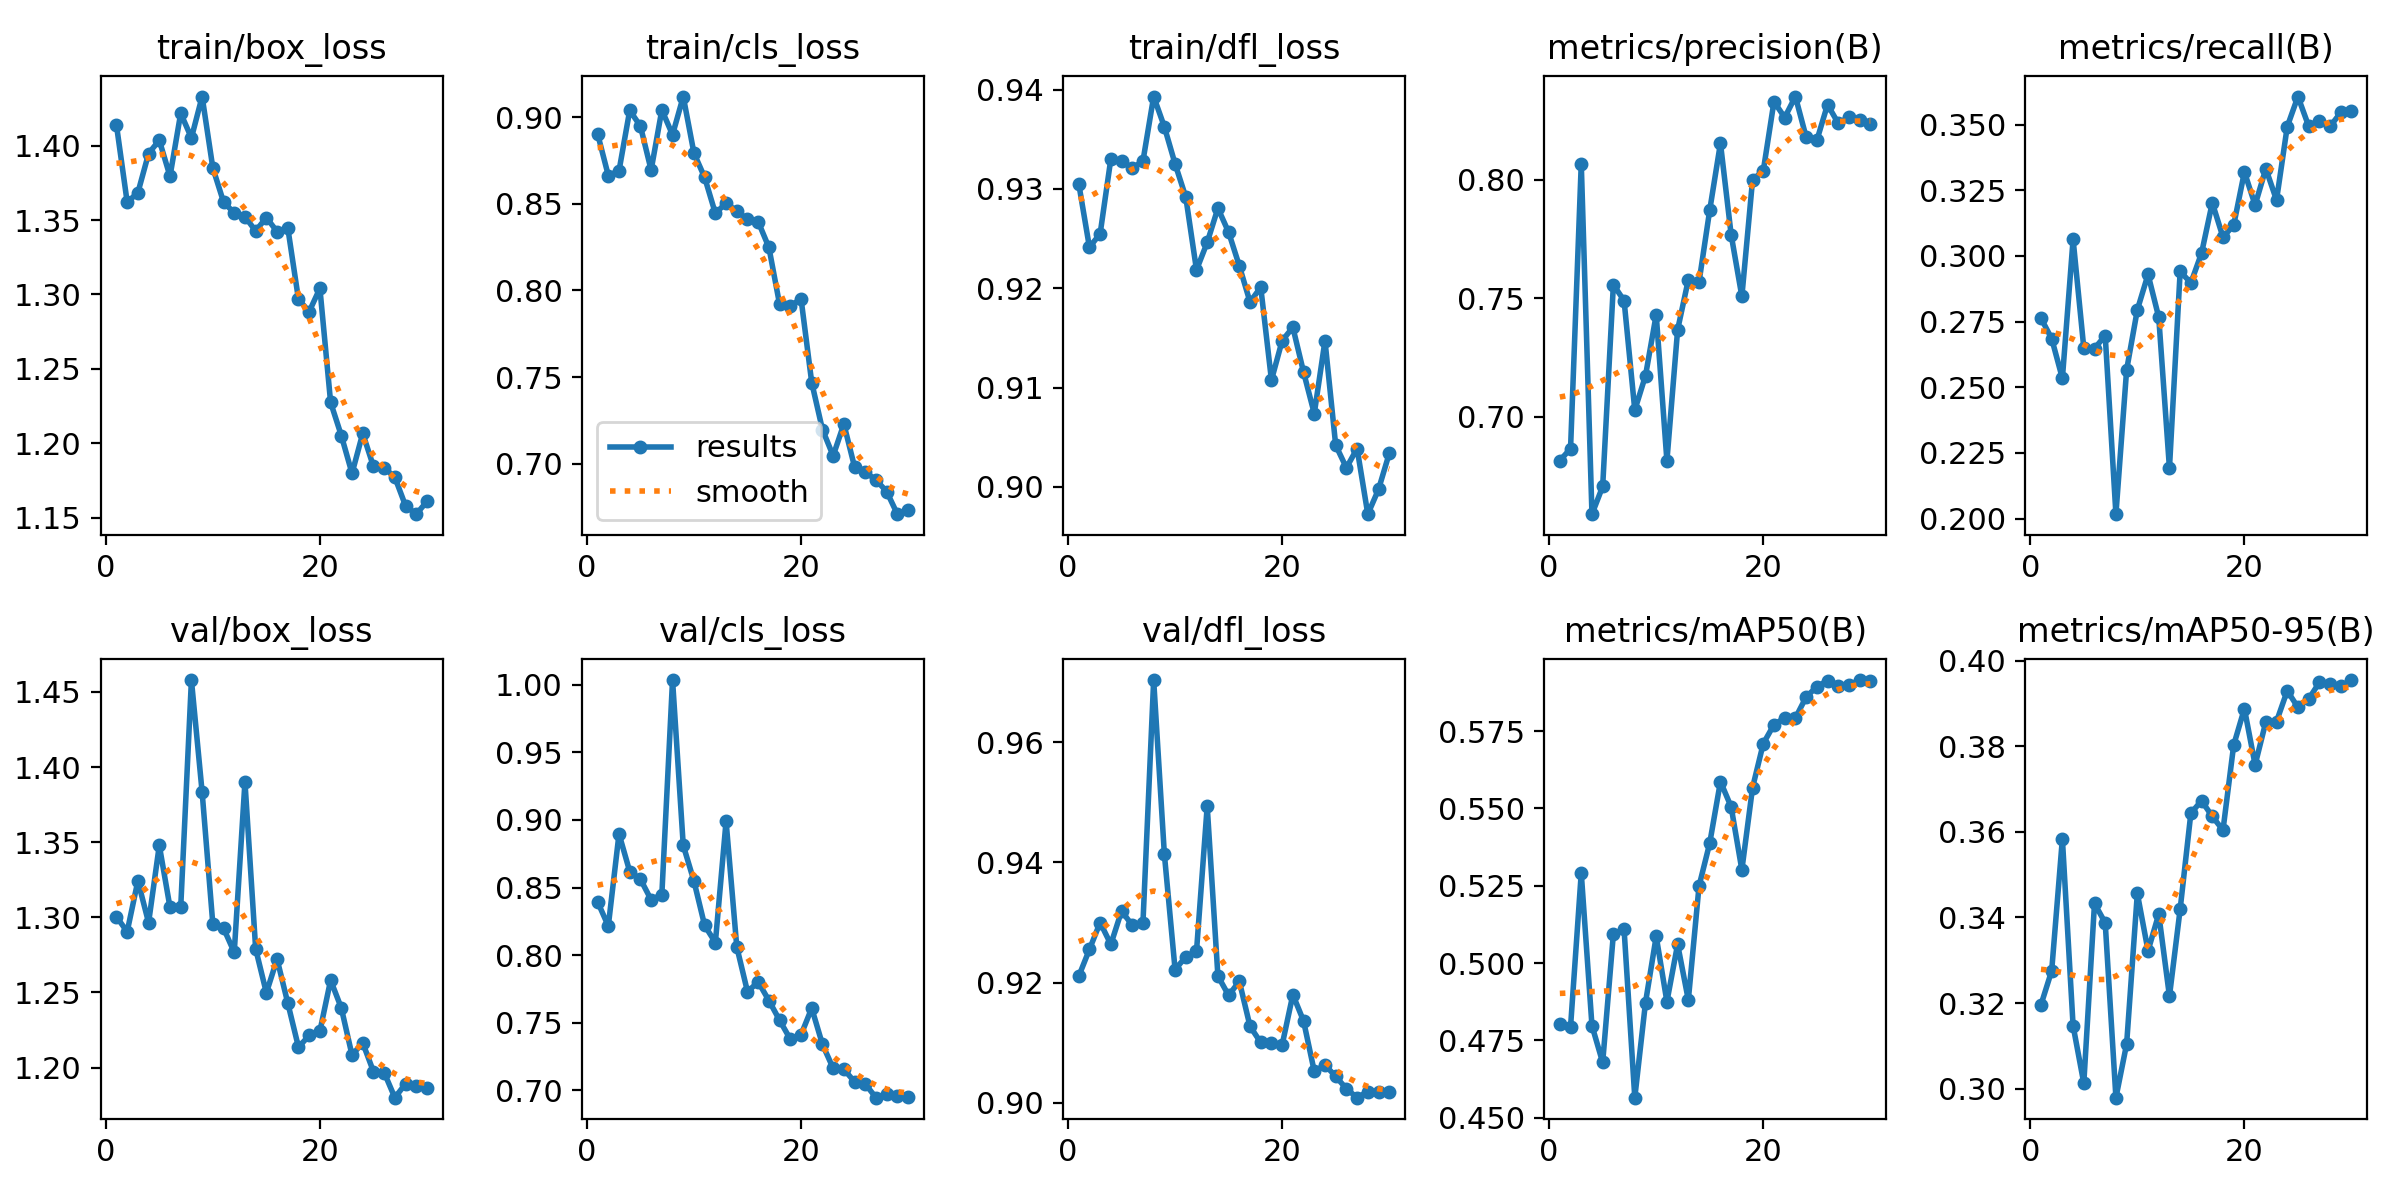

The file beside this chart, header and first rows:
epoch, time, train/box_loss, train/cls_loss, train/dfl_loss, metrics/precision(B), metrics/recall(B), metrics/mAP50(B), metrics/mAP50-95(B), val/box_loss, val/cls_loss, val/dfl_loss, lr/pg0, lr/pg1, lr/pg2
1, 475, 1.414, 0.8905, 0.9305, 0.6815, 0.2763, 0.4804, 0.3196, 1.3, 0.8395, 0.921, 0.08366, 0.0001318, 0.0001318
2, 946, 1.362, 0.8664, 0.9241, 0.6865, 0.2685, 0.4794, 0.3275, 1.29, 0.8215, 0.9255, 0.06712, 0.0002644, 0.0002644
3, 1414, 1.368, 0.8691, 0.9255, 0.8067, 0.2534, 0.5291, 0.3584, 1.324, 0.8897, 0.93, 0.05059, 0.0003941, 0.0003941
4, 1884, 1.395, 0.904, 0.933, 0.6588, 0.3064, 0.4798, 0.3147, 1.296, 0.8619, 0.9264, 0.03405, 0.0005188, 0.0005188
5, 2352, 1.404, 0.8949, 0.9328, 0.6705, 0.2649, 0.4679, 0.3012, 1.348, 0.8562, 0.9319, 0.0175, 0.0006364, 0.0006364
6, 2824, 1.379, 0.8695, 0.9321, 0.7557, 0.2648, 0.5094, 0.3433, 1.307, 0.8409, 0.9295, 0.0009388, 0.000745, 0.000745
7, 3292, 1.422, 0.9042, 0.9328, 0.7489, 0.2697, 0.5109, 0.3387, 1.307, 0.8448, 0.93, 0.0007237, 0.0007237, 0.0007237
8, 3761, 1.405, 0.8899, 0.9393, 0.7027, 0.2016, 0.4565, 0.2979, 1.458, 1.004, 0.9703, 0.0006974, 0.0006974, 0.0006974
9, 4233, 1.433, 0.912, 0.9363, 0.7173, 0.2566, 0.4872, 0.3104, 1.383, 0.8812, 0.9413, 0.0006678, 0.0006678, 0.0006678
10, 4708, 1.385, 0.8793, 0.9325, 0.743, 0.2795, 0.5086, 0.3456, 1.295, 0.8547, 0.9222, 0.0006353, 0.0006353, 0.0006353
11, 5175, 1.362, 0.8652, 0.9292, 0.6814, 0.293, 0.4875, 0.3322, 1.293, 0.8219, 0.9243, 0.0006002, 0.0006002, 0.0006002
12, 5642, 1.355, 0.8445, 0.9218, 0.7366, 0.2766, 0.5061, 0.3408, 1.277, 0.8093, 0.9252, 0.0005629, 0.0005629, 0.0005629
13, 6117, 1.352, 0.8505, 0.9246, 0.7577, 0.2192, 0.4881, 0.3216, 1.39, 0.8991, 0.9493, 0.0005239, 0.0005239, 0.0005239
14, 6582, 1.343, 0.8458, 0.9281, 0.7568, 0.2942, 0.5249, 0.3419, 1.279, 0.8061, 0.9211, 0.0004835, 0.0004835, 0.0004835
15, 7052, 1.352, 0.8411, 0.9256, 0.7872, 0.2897, 0.5388, 0.3644, 1.25, 0.7729, 0.9179, 0.0004422, 0.0004422, 0.0004422
16, 7519, 1.342, 0.8397, 0.9223, 0.8154, 0.3011, 0.5587, 0.3673, 1.272, 0.7801, 0.9202, 0.0004004, 0.0004004, 0.0004004
17, 7989, 1.345, 0.8248, 0.9186, 0.7767, 0.3203, 0.5505, 0.3636, 1.243, 0.7664, 0.9127, 0.0003586, 0.0003586, 0.0003586
18, 8458, 1.297, 0.7919, 0.9201, 0.7507, 0.3072, 0.5302, 0.3604, 1.214, 0.7518, 0.91, 0.0003173, 0.0003173, 0.0003173
19, 8924, 1.288, 0.791, 0.9107, 0.7999, 0.3117, 0.5567, 0.3803, 1.221, 0.7377, 0.9099, 0.0002769, 0.0002769, 0.0002769
20, 9398, 1.304, 0.7953, 0.9147, 0.8037, 0.332, 0.571, 0.3888, 1.224, 0.741, 0.9096, 0.0002379, 0.0002379, 0.0002379
21, 9859, 1.227, 0.7468, 0.9161, 0.8329, 0.3194, 0.5771, 0.3757, 1.258, 0.7607, 0.918, 0.0002006, 0.0002006, 0.0002006
22, 10317, 1.205, 0.7197, 0.9115, 0.8262, 0.3333, 0.5793, 0.3857, 1.24, 0.7339, 0.9136, 0.0001655, 0.0001655, 0.0001655
23, 10778, 1.18, 0.7045, 0.9074, 0.835, 0.3213, 0.5792, 0.3858, 1.208, 0.7163, 0.9052, 0.000133, 0.000133, 0.000133
24, 11242, 1.207, 0.7229, 0.9147, 0.818, 0.3493, 0.586, 0.393, 1.216, 0.7155, 0.9063, 0.0001034, 0.0001034, 0.0001034
25, 11702, 1.184, 0.6981, 0.9042, 0.8165, 0.3607, 0.5894, 0.3891, 1.197, 0.7062, 0.9044, 7.71168e-05, 7.71168e-05, 7.71168e-05
26, 12158, 1.184, 0.6951, 0.9019, 0.8316, 0.3495, 0.5913, 0.391, 1.197, 0.7046, 0.9023, 5.43362e-05, 5.43362e-05, 5.43362e-05
27, 12622, 1.177, 0.6906, 0.9039, 0.8238, 0.3514, 0.5896, 0.3949, 1.18, 0.6945, 0.9008, 3.53472e-05, 3.53472e-05, 3.53472e-05
28, 13088, 1.158, 0.6839, 0.8972, 0.8263, 0.3493, 0.5899, 0.3945, 1.189, 0.6973, 0.9019, 2.03578e-05, 2.03578e-05, 2.03578e-05
29, 13546, 1.152, 0.6708, 0.8997, 0.8249, 0.3547, 0.5915, 0.394, 1.188, 0.6955, 0.9017, 9.53222e-06, 9.53222e-06, 9.53222e-06
30, 14002, 1.161, 0.6731, 0.9034, 0.8234, 0.3553, 0.5912, 0.3955, 1.187, 0.6946, 0.9018, 2.98905e-06, 2.98905e-06, 2.98905e-06
